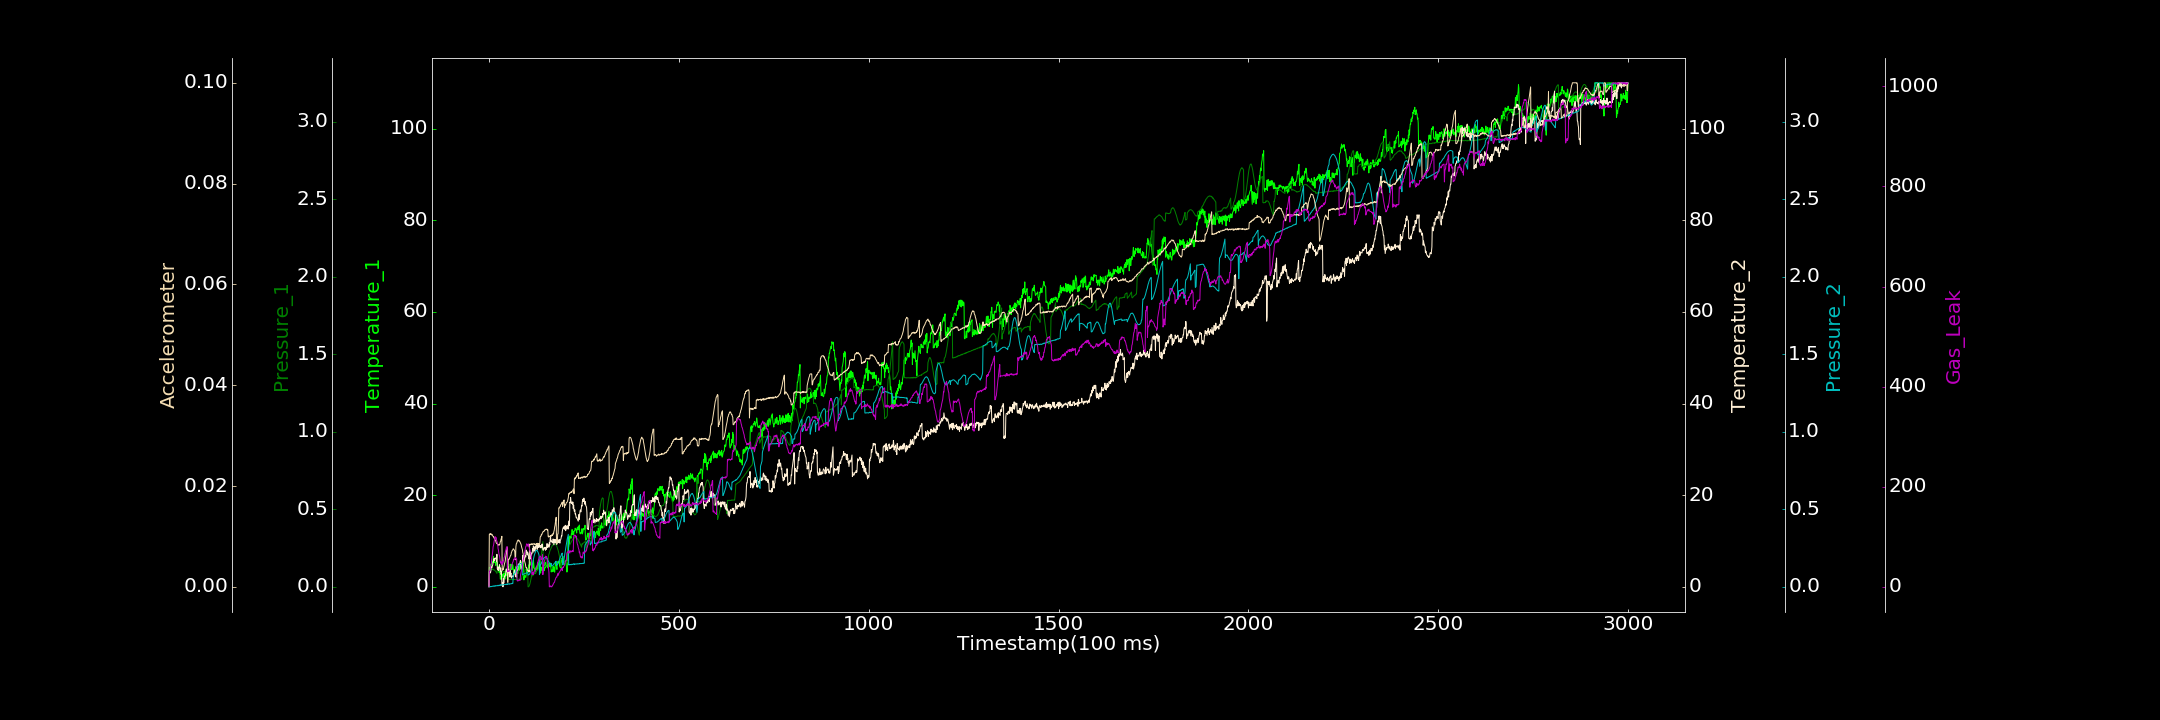

The file beside this chart, header and first rows:
0.000000000, 0.000000000, 0.000000000, 0.182181414, 0.001107978, 0.000000000, 0.000000000
1, 4.221, 0.09703, 3.302, 0.000000000, 0.01039, 30.97
2, 4.166, 0.1007, 3.471, 0.001512, 0.01041, 30.95
3, 3.628, 0.1024, 3.242, 0.0006385, 0.01056, 33.04
4, 4.494, 0.1053, 3.027, 0.0002076, 0.01037, 39.99
5, 4.963, 0.1071, 3.452, 0.002394, 0.01048, 43.53
6, 5.004, 0.1084, 4.369, 0.0007217, 0.0105, 44.74
7, 4.4, 0.1103, 4.258, 0.002967, 0.0103, 53.86
8, 5.547, 0.1124, 4.168, 0.002071, 0.01041, 59.39
9, 5.312, 0.1154, 4.611, 0.002506, 0.01018, 65.8
10, 5.212, 0.112, 4.737, 0.004705, 0.01007, 71.13
11, 5.905, 0.114, 5.378, 0.004779, 0.01002, 79.9
12, 6.642, 0.1091, 5.461, 0.00446, 0.009998, 82.36
13, 5.259, 0.1074, 6.132, 0.002746, 0.009713, 87.81
14, 5.763, 0.1089, 5.728, 0.006417, 0.009734, 92.38
15, 6.072, 0.1063, 6.048, 0.004806, 0.009478, 93.56
16, 5.248, 0.1029, 6.254, 0.005379, 0.009362, 100.2
17, 5.288, 0.1017, 6.308, 0.007061, 0.009219, 99.4
18, 4.662, 0.09648, 6.111, 0.004959, 0.009046, 97.48
19, 5.279, 0.09635, 6.198, 0.007399, 0.008777, 98.23
20, 5.495, 0.09253, 5.522, 0.006911, 0.008635, 92.89
21, 5.449, 0.08701, 7.089, 0.006239, 0.008549, 91.2
22, 5.365, 0.1055, 3.926, 0.00657, 0.008568, 88.05
23, 4.724, 0.1077, 3.715, 0.007327, 0.008366, 86.03
24, 4.384, 0.1088, 4.283, 0.01012, 0.008238, 76.5
25, 4.47, 0.1086, 3.541, 0.00664, 0.008301, 73.34
26, 3.674, 0.1069, 4.206, 0.009108, 0.008419, 67.51
27, 3.089, 0.109, 4.233, 0.009295, 0.008276, 63.47
28, 3.93, 0.1059, 4.821, 0.007633, 0.008325, 61.37
29, 3.215, 0.1063, 3.818, 0.01235, 0.008586, 55.72
30, 1.681, 0.1068, 3.398, 0.009216, 0.00897, 50.22
31, 1.933, 0.1046, 4.126, 0.01262, 0.009037, 47.35
32, 1.664, 0.1025, 2.685, 0.01312, 0.009529, 49.54
33, 3.045, 0.101, 3.426, 0.01137, 0.009578, 45.02
34, 2.693, 0.1018, 0.7861, 0.01228, 0.01002, 44.34
35, 2.293, 0.1003, 0.2143, 0.01291, 0.003286, 50.43
36, 2.493, 0.1004, 0.9162, 0.01178, 0.003286, 46.55
37, 2.755, 0.0959, 0.000000000, 0.01259, 0.003532, 47.38
38, 1.699, 0.09585, 1.802, 0.01383, 0.003461, 50.99
39, 2.927, 0.09721, 0.7889, 0.01434, 0.003926, 53.53
40, 2.399, 0.09265, 1.581, 0.01393, 0.004174, 58.69
41, 2.933, 0.09362, 2.35, 0.01376, 0.004642, 59.86
42, 3.305, 0.09395, 2.252, 0.01453, 0.004833, 66.06
43, 2.547, 0.09258, 2.482, 0.01606, 0.005169, 68.58
44, 1.694, 0.08876, 2.709, 0.01506, 0.005877, 72.55
45, 3.886, 0.0928, 3.616, 0.01529, 0.006315, 74.58
46, 3.187, 0.08895, 3.886, 0.01545, 0.006757, 78.72
47, 2.435, 0.08985, 3.401, 0.01779, 0.007255, 79.72
48, 2.771, 0.09219, 3.19, 0.01468, 0.007896, 80.13
49, 2.929, 0.09018, 4.216, 0.01891, 0.0009488, 30.27
50, 2.585, 0.09232, 4.432, 0.01734, 0.0008766, 31.68
51, 3.154, 0.04464, 2.998, 0.01886, 0.005441, 30.98
52, 3.106, 0.04735, 3.738, 0.01755, 0.005491, 31.83
53, 3.767, 0.04917, 3.222, 0.01973, 0.005453, 31.05
54, 3.641, 0.04803, 3.214, 0.01676, 0.005651, 31.96
55, 3.335, 0.04556, 2.136, 0.01808, 0.005852, 32.63
56, 4.933, 0.04666, 3.609, 0.01952, 0.006036, 37.24
57, 3.957, 0.04828, 2.671, 0.01914, 0.006227, 37.79
58, 3.851, 0.04725, 2.997, 0.01871, 0.006278, 37.81
59, 3.72, 0.04843, 1.915, 0.0205, 0.006766, 41.77
60, 4.867, 0.04574, 2.084, 0.02053, 0.00692, 42.88
... 2,939 more rows
